8-way image classification set "yolo_classification_data" from GitHub (MarinaNasser/Nebras_RandD); label vocabulary: ascending colon, cecum, descending colon, hepatic flexure, rectum, sigmoid colon, splenic flexure, transverse colon.

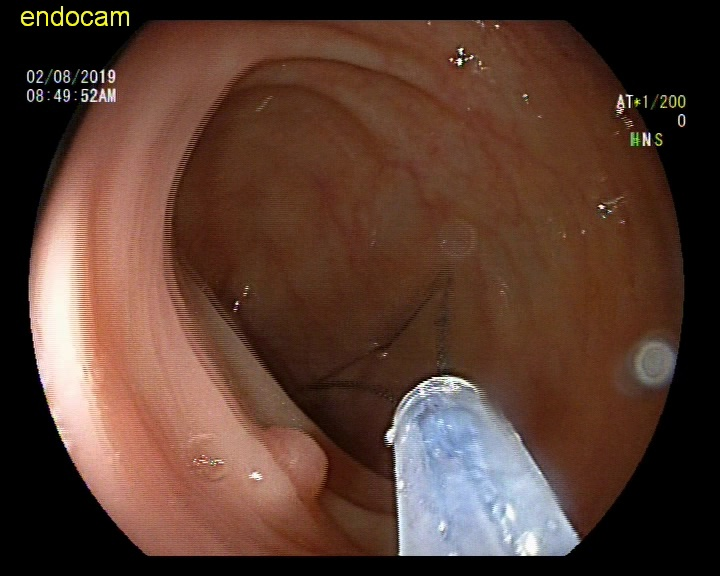
Label: splenic flexure

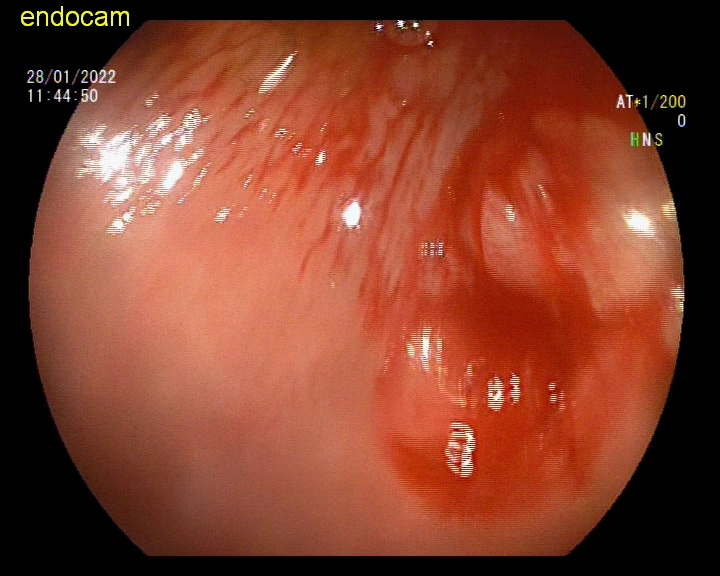
Label: ascending colon

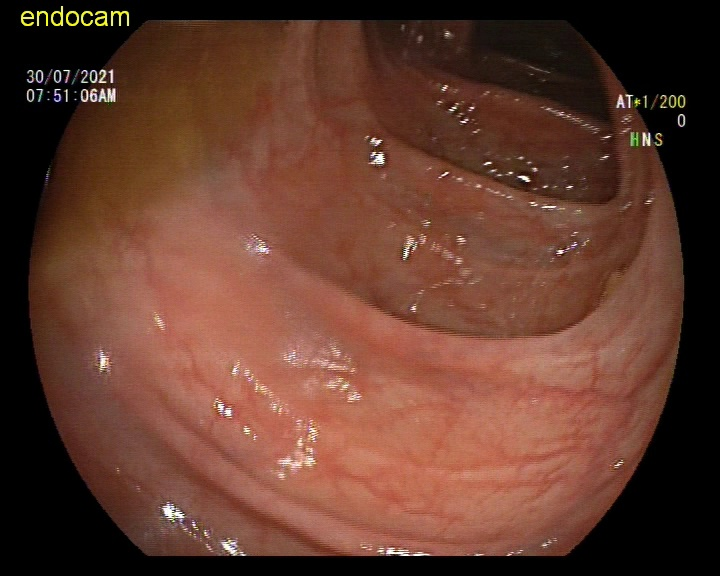
Label: rectum

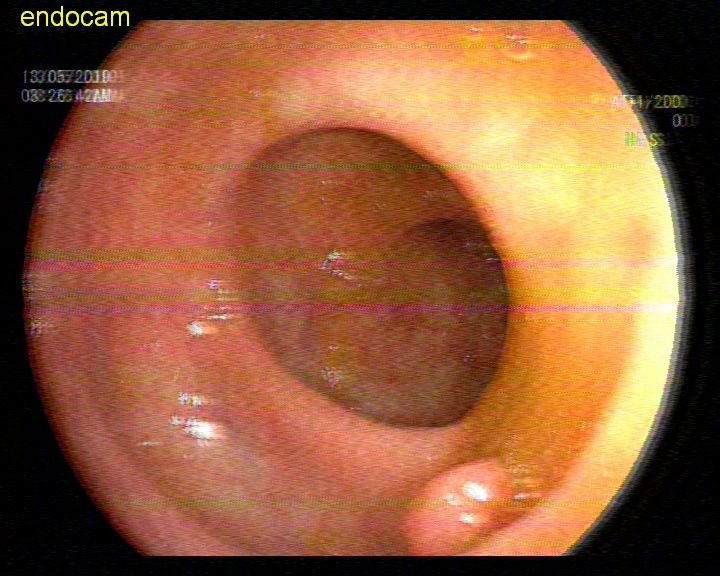
Label: descending colon

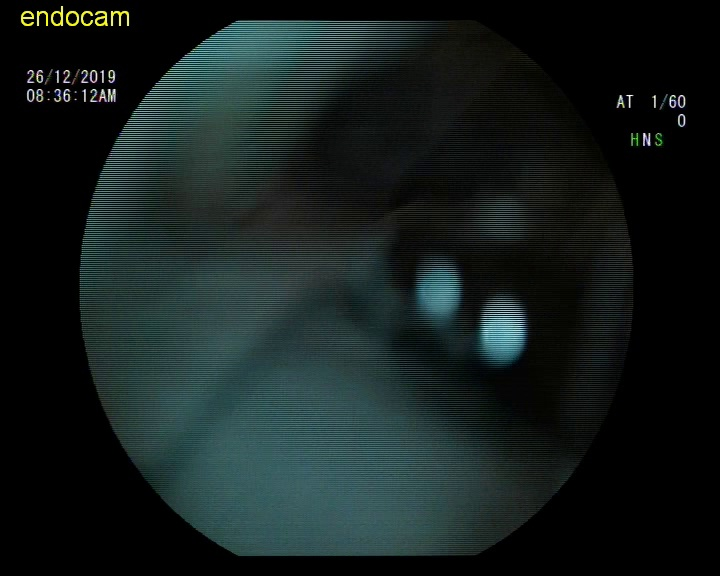
Label: hepatic flexure

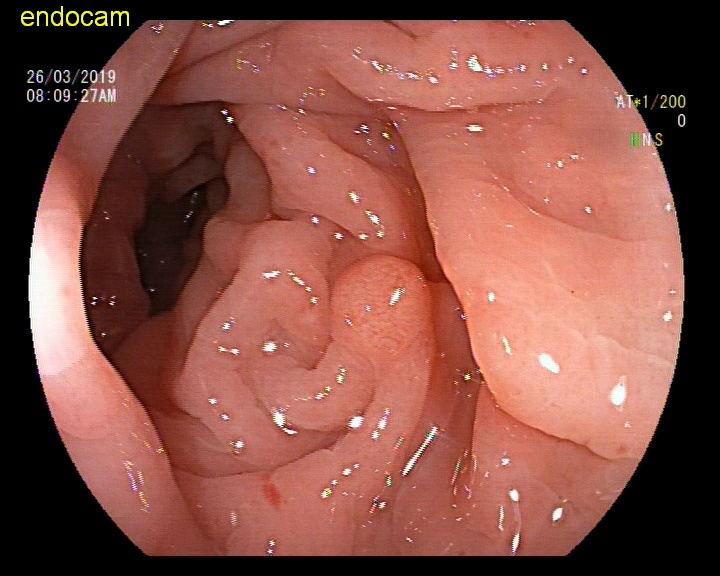
Label: sigmoid colon
